Photos from the image-classification dataset "LabVirtualPlant" in the GitHub repository jsjnrxx2001/LabVirtualPlant. Its 7 classes are: batol gourd healthy, cashew healthy, corn healthy, lemon healthy, papaya healthy, tomato healthy, zucchini healthy.

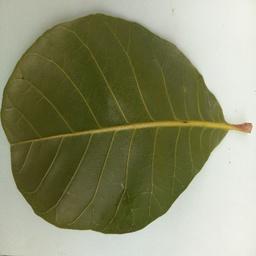
Label: cashew healthy

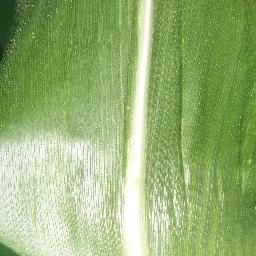
Label: corn healthy

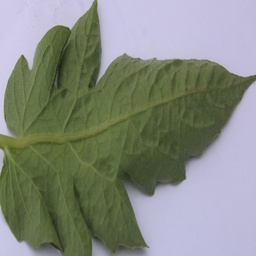
Label: tomato healthy

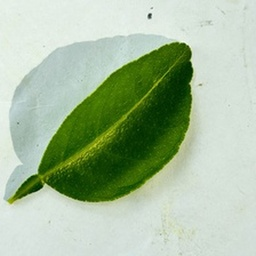
Label: lemon healthy

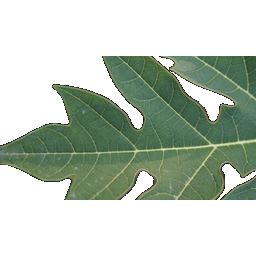
Label: papaya healthy

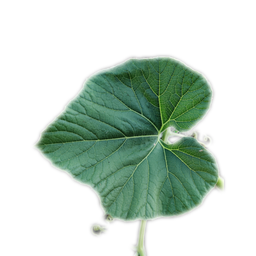
Label: batol gourd healthy
